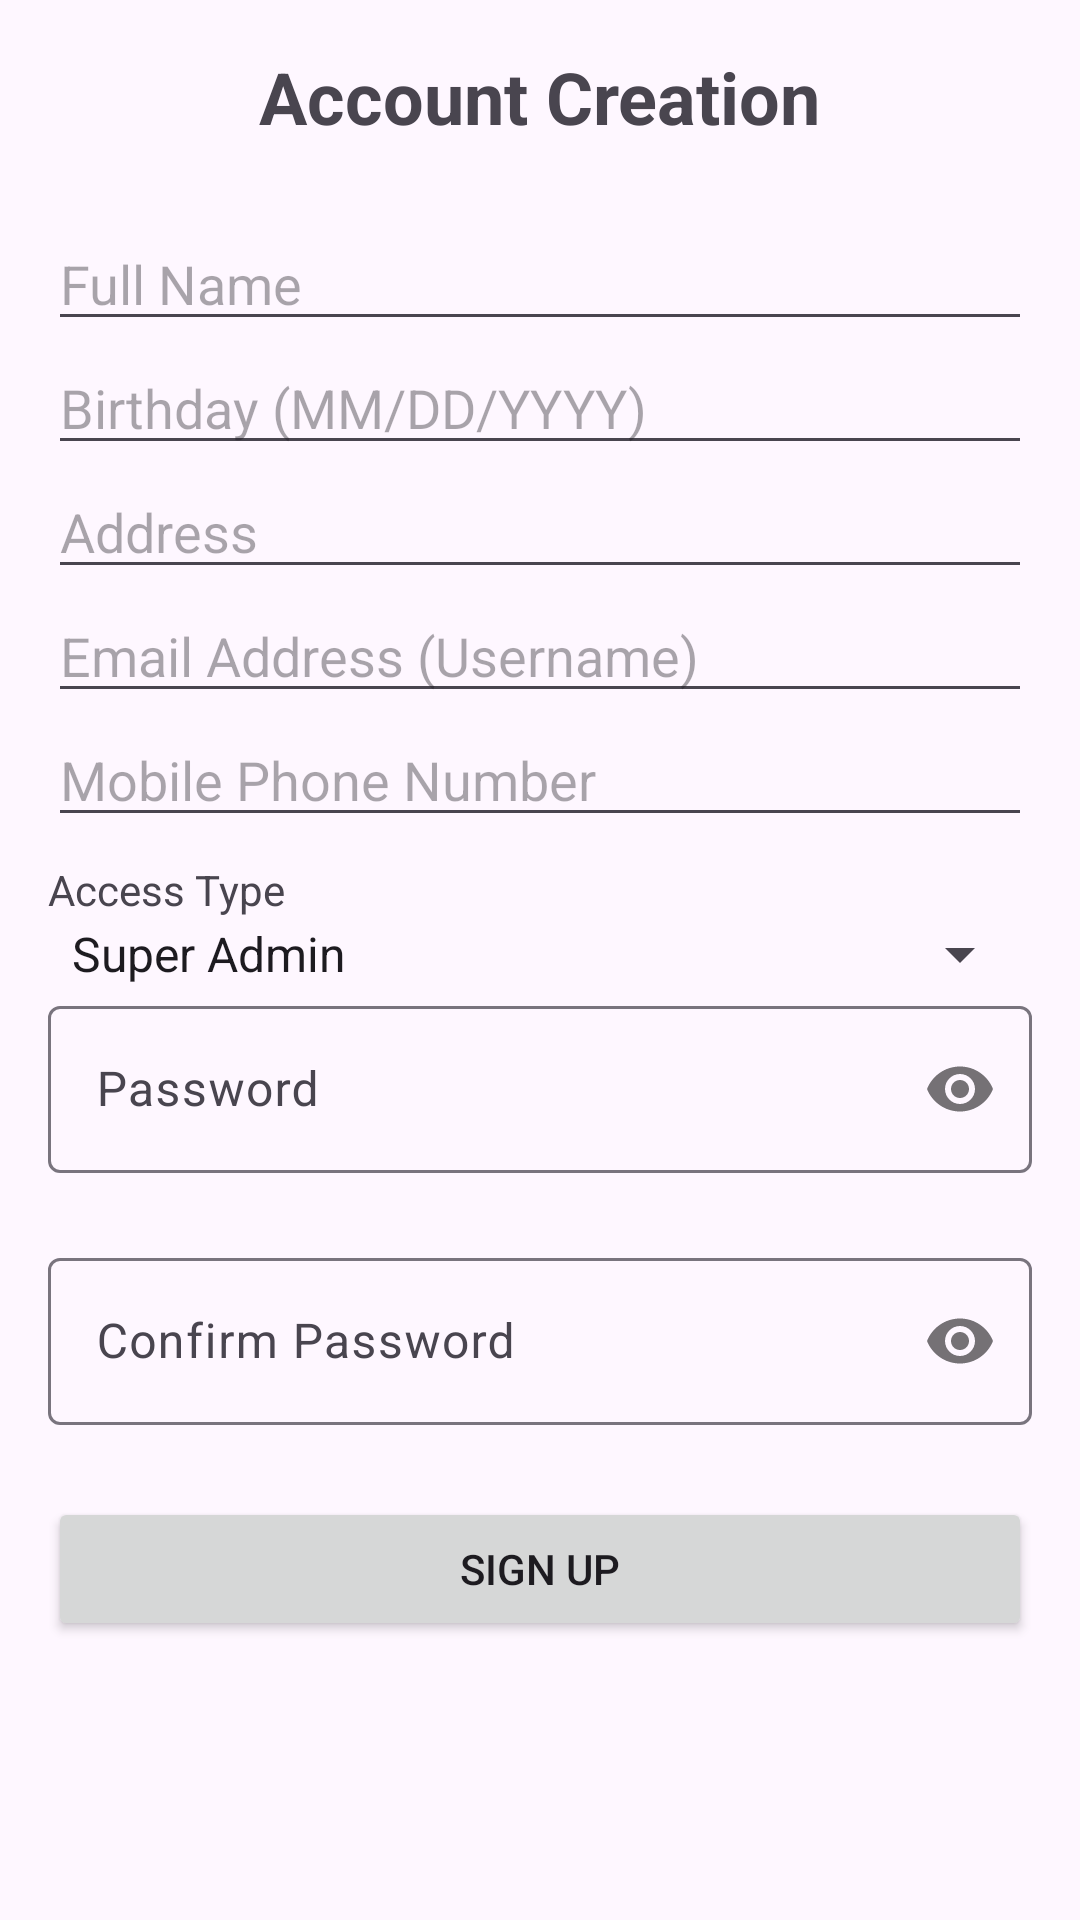

The Android layout XML behind this screen, and the referenced resources:
<!-- AndroidManifest.xml: application theme Theme.LoginPageProject -->
<!-- res/layout/activity_signup.xml -->
<?xml version="1.0" encoding="utf-8"?>
<ScrollView xmlns:android="http://schemas.android.com/apk/res/android"
    xmlns:app="http://schemas.android.com/apk/res-auto"
    android:layout_width="match_parent"
    android:layout_height="match_parent"
    android:fillViewport="true">

    <androidx.constraintlayout.widget.ConstraintLayout
        android:layout_width="match_parent"
        android:layout_height="wrap_content"
        android:padding="16dp">

        <TextView
            android:id="@+id/tvSignUpTitle"
            android:layout_width="wrap_content"
            android:layout_height="wrap_content"
            android:text="@string/account_creation_title"
            android:textSize="24sp"
            android:textStyle="bold"
            app:layout_constraintTop_toTopOf="parent"
            app:layout_constraintStart_toStartOf="parent"
            app:layout_constraintEnd_toEndOf="parent" />

        <EditText
            android:id="@+id/etFullName"
            android:layout_width="0dp"
            android:layout_height="wrap_content"
            android:hint="@string/hint_name"
            android:inputType="textPersonName"
            android:layout_marginTop="24dp"
            app:layout_constraintTop_toBottomOf="@id/tvSignUpTitle"
            app:layout_constraintStart_toStartOf="parent"
            app:layout_constraintEnd_toEndOf="parent" />

        <EditText
            android:id="@+id/etBirthday"
            android:layout_width="0dp"
            android:layout_height="wrap_content"
            android:hint="@string/hint_birthday"
            android:inputType="date"
            app:layout_constraintTop_toBottomOf="@id/etFullName"
            app:layout_constraintStart_toStartOf="parent"
            app:layout_constraintEnd_toEndOf="parent" />

        <EditText
            android:id="@+id/etAddress"
            android:layout_width="0dp"
            android:layout_height="wrap_content"
            android:hint="@string/hint_address"
            android:inputType="textPostalAddress"
            app:layout_constraintTop_toBottomOf="@id/etBirthday"
            app:layout_constraintStart_toStartOf="parent"
            app:layout_constraintEnd_toEndOf="parent" />

        <EditText
            android:id="@+id/etEmail"
            android:layout_width="0dp"
            android:layout_height="wrap_content"
            android:hint="@string/hint_email"
            android:inputType="textEmailAddress"
            app:layout_constraintTop_toBottomOf="@id/etAddress"
            app:layout_constraintStart_toStartOf="parent"
            app:layout_constraintEnd_toEndOf="parent" />

        <EditText
            android:id="@+id/etMobile"
            android:layout_width="0dp"
            android:layout_height="wrap_content"
            android:hint="@string/hint_mobile"
            android:inputType="phone"
            app:layout_constraintTop_toBottomOf="@id/etEmail"
            app:layout_constraintStart_toStartOf="parent"
            app:layout_constraintEnd_toEndOf="parent" />

        <TextView
            android:id="@+id/tvAccessTypeLabel"
            android:layout_width="wrap_content"
            android:layout_height="wrap_content"
            android:text="@string/label_access_type"
            android:layout_marginTop="8dp"
            app:layout_constraintTop_toBottomOf="@id/etMobile"
            app:layout_constraintStart_toStartOf="parent" />

        <Spinner
            android:id="@+id/spnAccessType"
            android:layout_width="0dp"
            android:layout_height="wrap_content"
            android:entries="@array/access_types"
            app:layout_constraintTop_toBottomOf="@id/tvAccessTypeLabel"
            app:layout_constraintStart_toStartOf="parent"
            app:layout_constraintEnd_toEndOf="parent" />

        <com.google.android.material.textfield.TextInputLayout
            android:id="@+id/tilPassword"
            android:layout_width="0dp"
            android:layout_height="wrap_content"
            app:passwordToggleEnabled="true"
            app:layout_constraintTop_toBottomOf="@id/spnAccessType"
            app:layout_constraintStart_toStartOf="parent"
            app:layout_constraintEnd_toEndOf="parent">
            <EditText
                android:id="@+id/etPassword"
                android:layout_width="match_parent"
                android:layout_height="wrap_content"
                android:hint="@string/hint_password"
                android:inputType="textPassword" />
        </com.google.android.material.textfield.TextInputLayout>

        <TextView
            android:id="@+id/tvPasswordStrength"
            android:layout_width="wrap_content"
            android:layout_height="wrap_content"
            android:text=""
            android:layout_marginTop="4dp"
            app:layout_constraintTop_toBottomOf="@id/tilPassword"
            app:layout_constraintStart_toStartOf="parent" />

        <com.google.android.material.textfield.TextInputLayout
            android:id="@+id/tilConfirmPassword"
            android:layout_width="0dp"
            android:layout_height="wrap_content"
            app:passwordToggleEnabled="true"
            app:layout_constraintTop_toBottomOf="@id/tvPasswordStrength"
            app:layout_constraintStart_toStartOf="parent"
            app:layout_constraintEnd_toEndOf="parent">
            <EditText
                android:id="@+id/etConfirmPassword"
                android:layout_width="match_parent"
                android:layout_height="wrap_content"
                android:hint="@string/hint_confirm_password"
                android:inputType="textPassword" />
        </com.google.android.material.textfield.TextInputLayout>

        <Button
            android:id="@+id/btnSignUp"
            android:layout_width="0dp"
            android:layout_height="wrap_content"
            android:text="@string/btn_signup"
            android:layout_marginTop="24dp"
            app:layout_constraintTop_toBottomOf="@id/tilConfirmPassword"
            app:layout_constraintStart_toStartOf="parent"
            app:layout_constraintEnd_toEndOf="parent" />

    </androidx.constraintlayout.widget.ConstraintLayout>
</ScrollView>
<!-- resources referenced by this layout -->
<resources>
  <string-array name="access_types">
          <item>Super Admin</item>
          <item>Admin</item>
          <item>User</item>
      </string-array>
  <string name="account_creation_title">Account Creation</string>
  <string name="btn_signup">Sign Up</string>
  <string name="hint_address">Address</string>
  <string name="hint_birthday">Birthday (MM/DD/YYYY)</string>
  <string name="hint_confirm_password">Confirm Password</string>
  <string name="hint_email">Email Address (Username)</string>
  <string name="hint_mobile">Mobile Phone Number</string>
  <string name="hint_name">Full Name</string>
  <string name="hint_password">Password</string>
  <string name="label_access_type">Access Type</string>
  <style name="Theme.LoginPageProject" parent="Base.Theme.LoginPageProject" />
  <style name="Base.Theme.LoginPageProject" parent="Theme.Material3.DayNight.NoActionBar">
          
          
      </style>
</resources>
